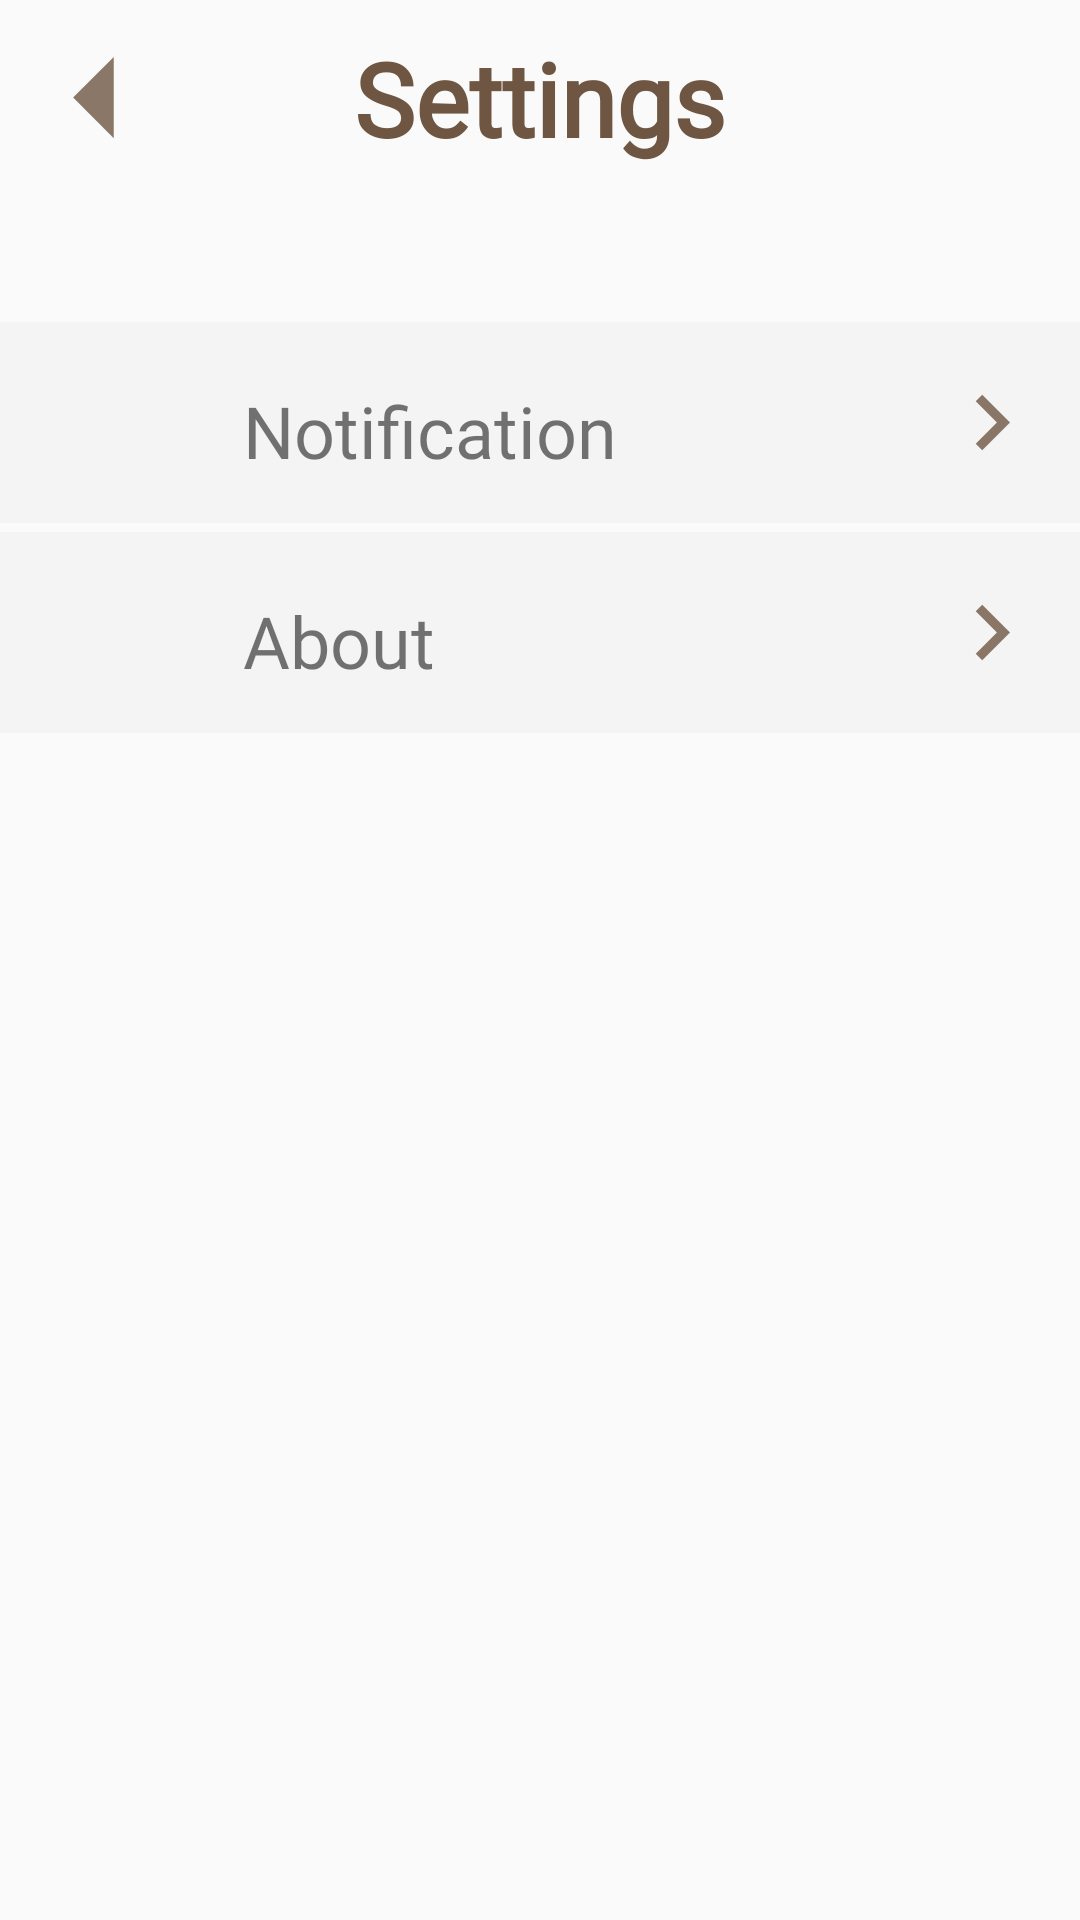

Produce the Android XML layout that renders to this screen, including the resource entries it uses.
<!-- AndroidManifest.xml: application theme Theme.DontSlack -->
<!-- res/layout/activity_settings.xml -->
<?xml version="1.0" encoding="utf-8"?>
<androidx.constraintlayout.widget.ConstraintLayout xmlns:android="http://schemas.android.com/apk/res/android"
    xmlns:app="http://schemas.android.com/apk/res-auto"
    xmlns:tools="http://schemas.android.com/tools"
    android:layout_width="match_parent"
    android:layout_height="match_parent"
    tools:context=".Settings">

    <RelativeLayout
        android:id="@+id/notificationRelativeLayout"
        android:layout_width="379dp"
        android:layout_height="67dp"
        android:layout_marginStart="16dp"
        android:layout_marginTop="3dp"
        android:layout_marginEnd="16dp"
        android:background="#F4F4F4"
        app:layout_constraintEnd_toEndOf="parent"
        app:layout_constraintStart_toStartOf="parent"
        app:layout_constraintTop_toBottomOf="@+id/aboutRelativeLayout">

        <ImageView
            android:id="@+id/imageView6"
            android:layout_width="wrap_content"
            android:layout_height="wrap_content"
            app:srcCompat="@drawable/ic_informationicon_foreground"
            android:contentDescription="@null"/>

        <TextView
            android:id="@+id/textView29"
            android:layout_width="wrap_content"
            android:layout_height="wrap_content"
            android:layout_marginStart="90dp"
            android:layout_marginTop="20dp"
            android:fontFamily="@font/roboto"
            android:text="About "
            android:textSize="24sp" />

        <ImageView
            android:id="@+id/aboutView"
            android:layout_width="39dp"
            android:layout_height="37dp"
            android:layout_marginStart="320dp"
            android:layout_marginTop="15dp"
            app:srcCompat="@drawable/ic_arrowright"
            android:contentDescription="@string/button"/>
    </RelativeLayout>

    <RelativeLayout
        android:id="@+id/aboutRelativeLayout"
        android:layout_width="379dp"
        android:layout_height="67dp"
        android:layout_marginStart="16dp"
        android:layout_marginTop="52dp"
        android:layout_marginEnd="16dp"
        android:background="#F4F4F4"
        app:layout_constraintEnd_toEndOf="parent"
        app:layout_constraintStart_toStartOf="parent"
        app:layout_constraintTop_toBottomOf="@+id/textView8">

        <ImageView
            android:id="@+id/notificationView"
            android:layout_width="39dp"
            android:layout_height="37dp"
            android:layout_marginStart="320dp"
            android:layout_marginTop="15dp"
            app:srcCompat="@drawable/ic_arrowright"
            android:contentDescription="@string/button"/>

        <ImageView
            android:id="@+id/imageView3"
            android:layout_width="wrap_content"
            android:layout_height="wrap_content"
            app:srcCompat="@drawable/ic_notificationbell_foreground"
            android:contentDescription="@null"/>

        <TextView
            android:id="@+id/textView27"
            android:layout_width="wrap_content"
            android:layout_height="wrap_content"
            android:layout_marginStart="90dp"
            android:layout_marginTop="20dp"
            android:fontFamily="@font/roboto"
            android:text="Notification"
            android:textSize="24sp" />
    </RelativeLayout>

    <ImageView
        android:id="@+id/backHome"
        android:layout_width="65dp"
        android:layout_height="65dp"
        app:layout_constraintStart_toStartOf="parent"
        app:layout_constraintTop_toTopOf="parent"
        app:srcCompat="@drawable/ic_back"
        android:contentDescription="@string/button"/>

    <TextView
        android:id="@+id/textView8"
        android:layout_width="wrap_content"
        android:layout_height="wrap_content"
        android:layout_marginStart="144dp"
        android:layout_marginTop="10dp"
        android:layout_marginEnd="144dp"
        android:fontFamily="@font/oswald"
        android:text="Settings"
        android:textColor="#6f5642"
        android:textSize="34sp"
        android:textStyle="bold"
        app:layout_constraintEnd_toEndOf="parent"
        app:layout_constraintStart_toStartOf="parent"
        app:layout_constraintTop_toTopOf="parent" />

    <TextView
        android:id="@+id/textView4"
        android:layout_width="wrap_content"
        android:layout_height="wrap_content"
        android:layout_marginStart="185dp"
        android:layout_marginEnd="185dp"
        android:layout_marginBottom="24dp"
        android:drawableEnd="@drawable/ic_c"
        android:text="All Rights Reserved "
        app:layout_constraintBottom_toBottomOf="parent"
        app:layout_constraintEnd_toEndOf="parent"
        app:layout_constraintStart_toStartOf="parent"
        tools:ignore="UseCompatTextViewDrawableXml" />

</androidx.constraintlayout.widget.ConstraintLayout>
<!-- resources referenced by this layout -->
<resources>
  <!-- drawable ic_arrowright (drawable-anydpi) -->
  <vector xmlns:android="http://schemas.android.com/apk/res/android"
      android:width="24dp"
      android:height="24dp"
      android:viewportWidth="24"
      android:viewportHeight="24"
      android:tint="#6F5642"
      android:alpha="0.8"
      android:autoMirrored="true">
    <path
        android:fillColor="@android:color/white"
        android:pathData="M8.59,16.59L13.17,12 8.59,7.41 10,6l6,6 -6,6 -1.41,-1.41z"/>
  </vector>
  <!-- drawable ic_back (drawable-anydpi) -->
  <vector xmlns:android="http://schemas.android.com/apk/res/android"
      android:width="24dp"
      android:height="24dp"
      android:viewportWidth="24"
      android:viewportHeight="24"
      android:tint="#6f5642"
      android:alpha="0.8"
      android:autoMirrored="true">
    <path
        android:fillColor="@android:color/white"
        android:pathData="M14,7l-5,5 5,5V7z"/>
  </vector>
  <!-- drawable ic_c (drawable-anydpi) -->
  <vector xmlns:android="http://schemas.android.com/apk/res/android"
      android:width="24dp"
      android:height="24dp"
      android:viewportWidth="24"
      android:viewportHeight="24"
      android:tint="#BABABA"
      android:alpha="0.8">
    <path
        android:fillColor="@android:color/white"
        android:pathData="M11.88,9.14c1.28,0.06 1.61,1.15 1.63,1.66h1.79c-0.08,-1.98 -1.49,-3.19 -3.45,-3.19C9.64,7.61 8,9 8,12.14c0,1.94 0.93,4.24 3.84,4.24c2.22,0 3.41,-1.65 3.44,-2.95h-1.79c-0.03,0.59 -0.45,1.38 -1.63,1.44C10.55,14.83 10,13.81 10,12.14C10,9.25 11.28,9.16 11.88,9.14zM12,2C6.48,2 2,6.48 2,12s4.48,10 10,10s10,-4.48 10,-10S17.52,2 12,2zM12,20c-4.41,0 -8,-3.59 -8,-8s3.59,-8 8,-8s8,3.59 8,8S16.41,20 12,20z"/>
  </vector>
  <string name="button">Button</string>
  <style name="Theme.DontSlack" parent="Theme.AppCompat.Light">
          
          <item name="colorPrimary">@color/purple_500</item>
          <item name="colorPrimaryVariant">#9B9B9C</item>
          <item name="colorOnPrimary">@color/white</item>
          
          <item name="colorSecondary">@color/teal_200</item>
          <item name="colorSecondaryVariant">@color/teal_700</item>
          <item name="colorOnSecondary">@color/black</item>
          
          <item name="android:statusBarColor" tools:targetApi="l">?attr/colorPrimaryVariant</item>
          
      </style>
  <color name="purple_500">#FF6200EE</color>
  <color name="white">#FFFFFFFF</color>
  <color name="teal_200">#FF03DAC5</color>
  <color name="teal_700">#FF018786</color>
  <color name="black">#FF000000</color>
</resources>
